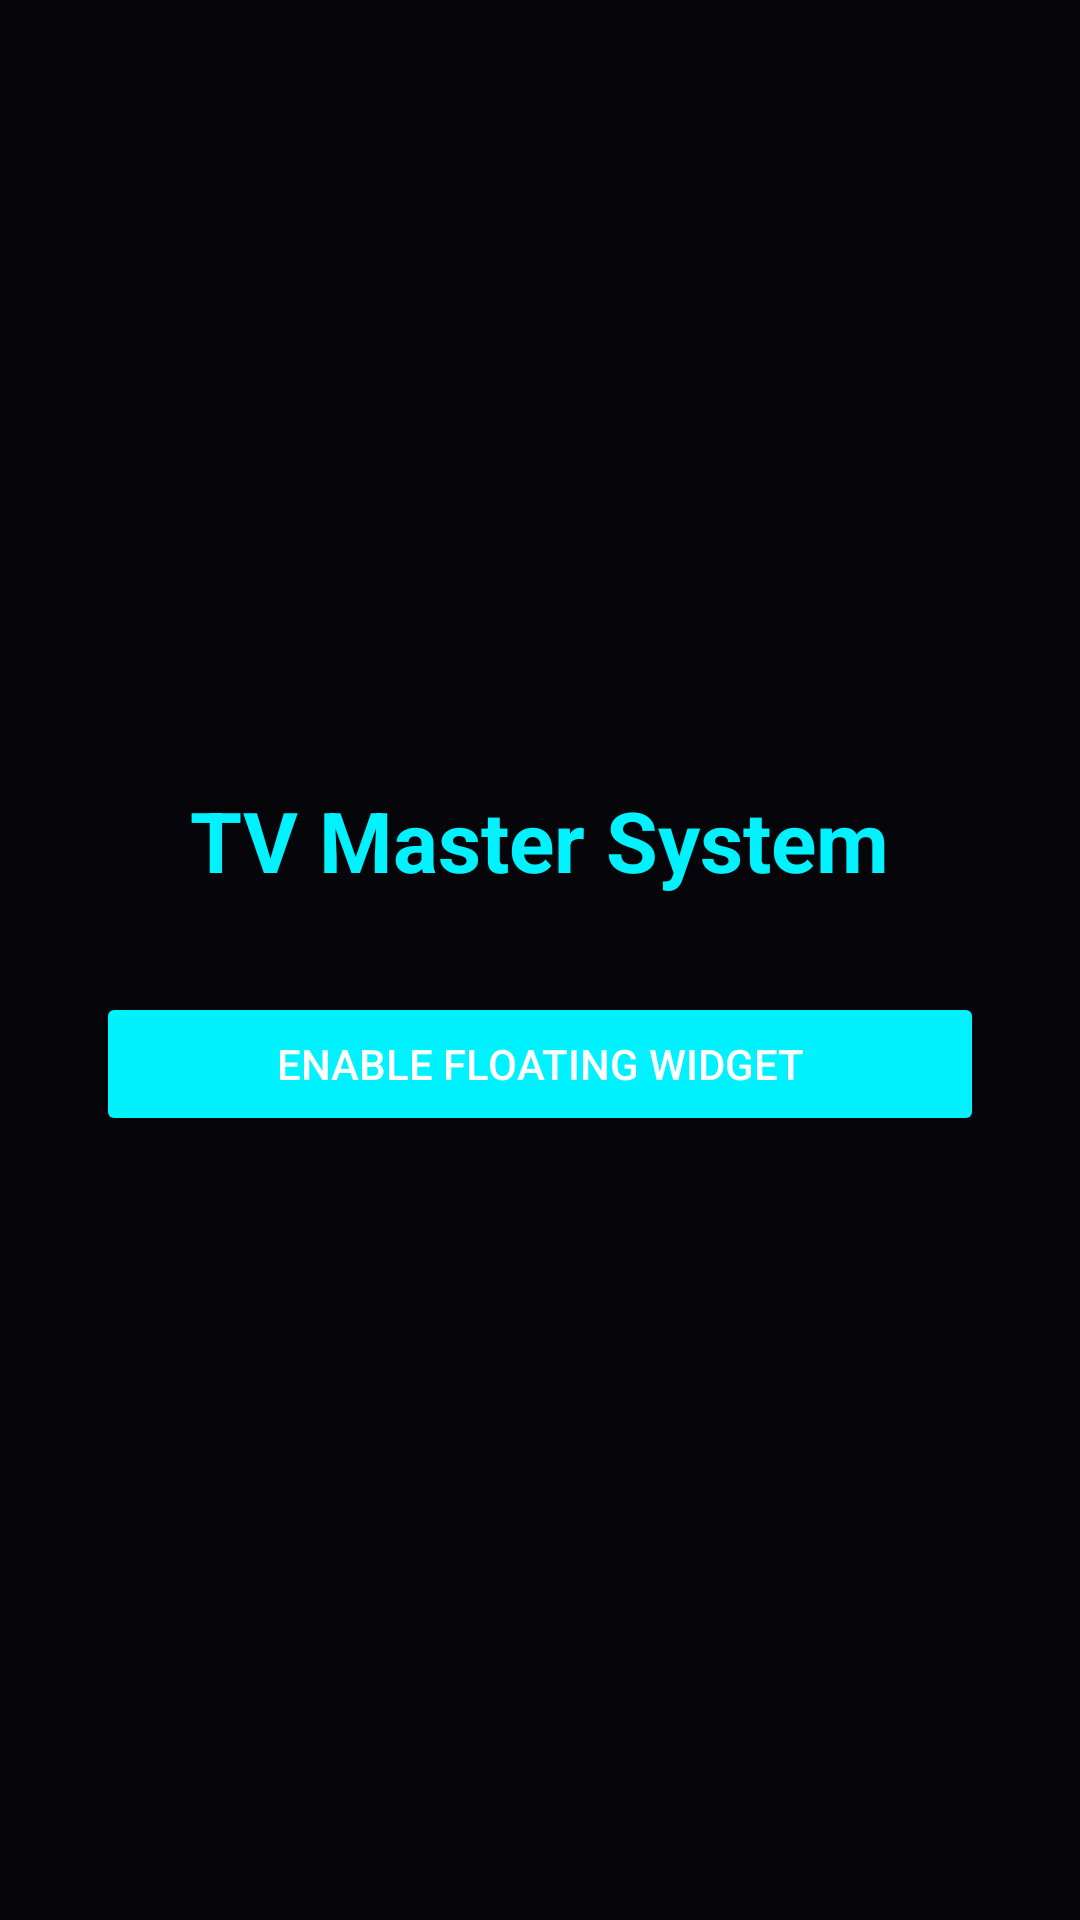

Write the Android layout XML for this screen, with the resource values it uses.
<!-- AndroidManifest.xml: application theme Theme.AppCompat.NoActionBar -->
<!-- res/layout/activity_main.xml -->
<?xml version="1.0" encoding="utf-8"?>
<LinearLayout xmlns:android="http://schemas.android.com/apk/res/android"
    android:layout_width="match_parent" android:layout_height="match_parent"
    android:orientation="vertical" android:gravity="center"
    android:background="#05050A" android:padding="32dp">
    <TextView android:layout_width="wrap_content" android:layout_height="wrap_content"
        android:text="TV Master System" android:textColor="#00F2FF"
        android:textSize="28sp" android:textStyle="bold" />
    <Button android:id="@+id/btn_permission" android:layout_width="match_parent"
        android:layout_height="wrap_content" android:layout_marginTop="32dp"
        android:text="Enable Floating Widget" android:backgroundTint="#00F2FF" />
</LinearLayout>
<!-- resources referenced by this layout -->
<resources>

</resources>
